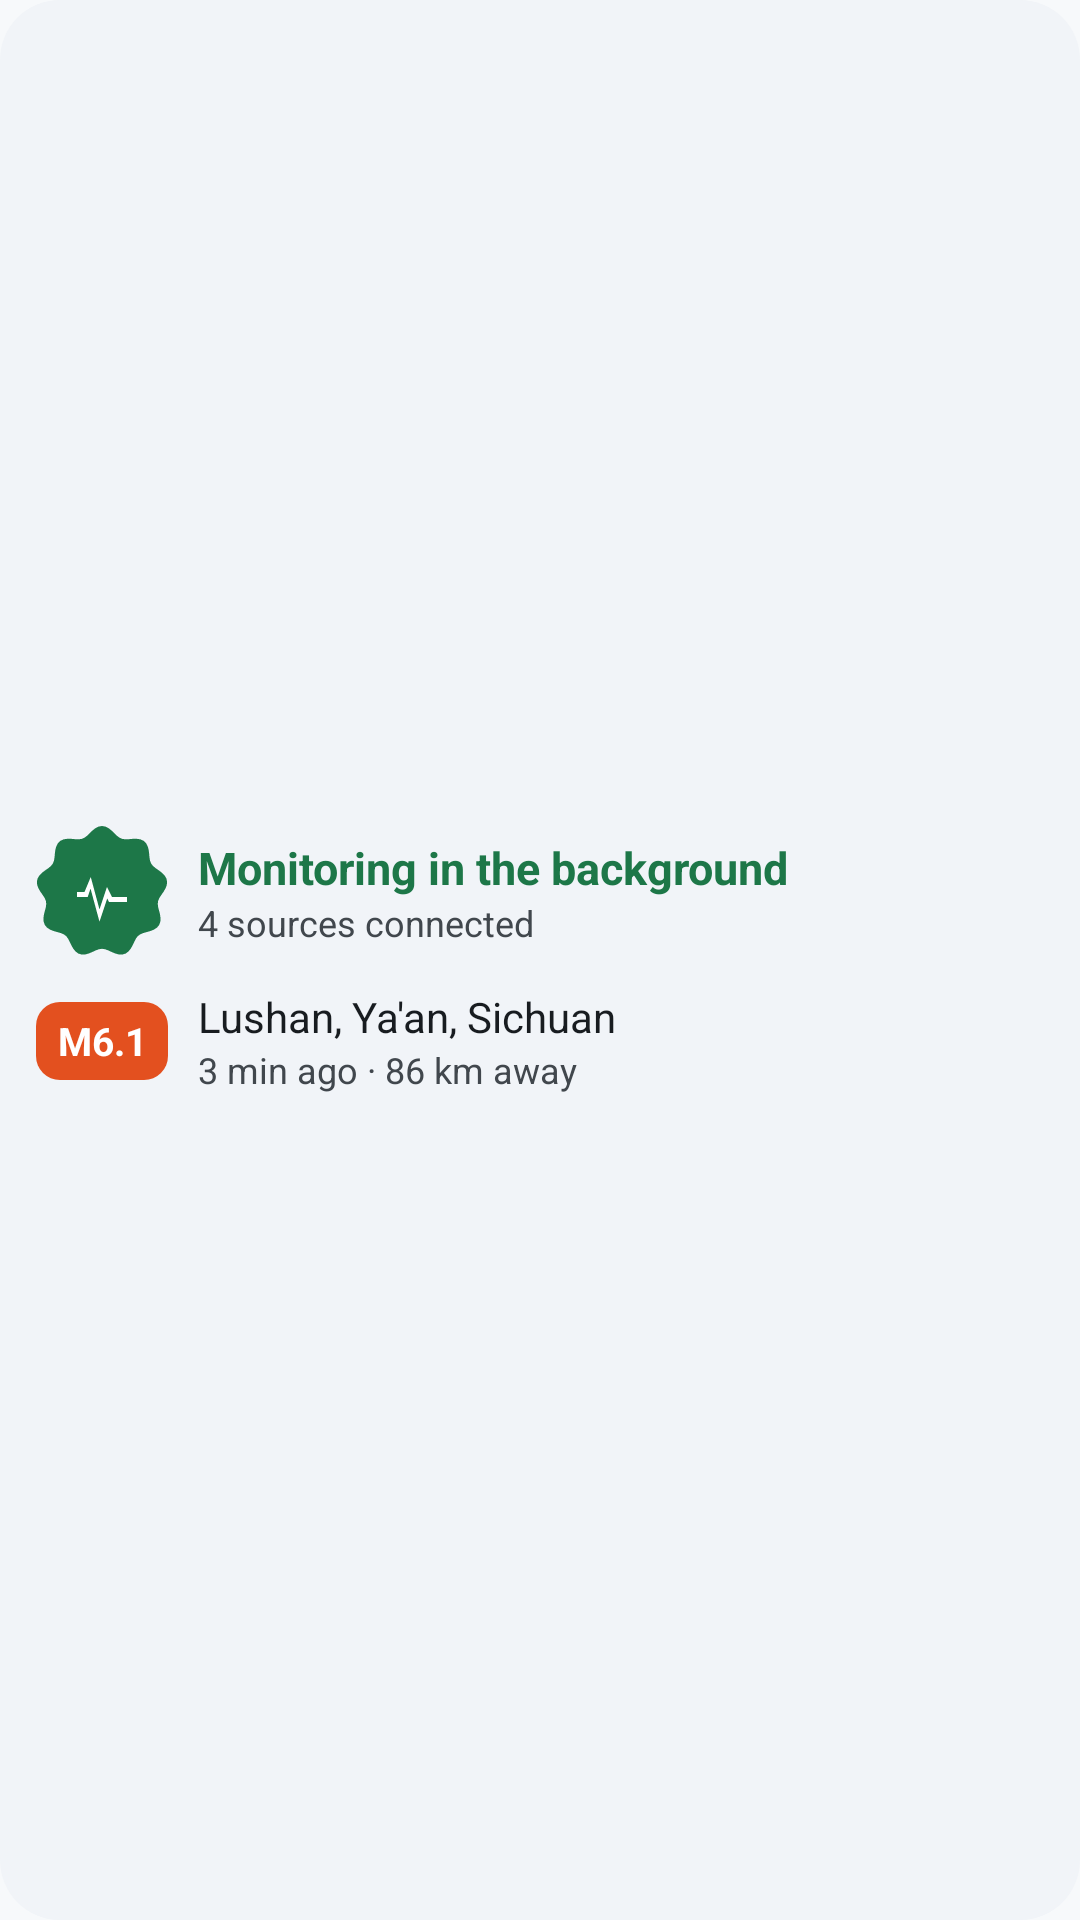

The Android layout XML behind this screen, and the referenced resources:
<!-- AndroidManifest.xml: application theme Theme.MyEarthQuakeAlert -->
<!-- res/layout/widget_status_preview.xml -->
<?xml version="1.0" encoding="utf-8"?>
<LinearLayout xmlns:android="http://schemas.android.com/apk/res/android"
    android:layout_width="match_parent"
    android:layout_height="match_parent"
    android:background="@drawable/ic_wg_bg"
    android:backgroundTint="#FFF1F4F8"
    android:gravity="center_vertical"
    android:orientation="vertical"
    android:padding="12dp">

    <LinearLayout
        android:layout_width="match_parent"
        android:layout_height="wrap_content"
        android:gravity="center_vertical"
        android:orientation="horizontal">

        <FrameLayout
            android:layout_width="44dp"
            android:layout_height="44dp">

            <ImageView
                android:layout_width="match_parent"
                android:layout_height="match_parent"
                android:importantForAccessibility="no"
                android:src="@drawable/ic_wg_cookie"
                android:tint="#FF1D7748" />

            <ImageView
                android:layout_width="20dp"
                android:layout_height="20dp"
                android:layout_gravity="center"
                android:importantForAccessibility="no"
                android:src="@drawable/ic_svc_tile" />
        </FrameLayout>

        <LinearLayout
            android:layout_width="0dp"
            android:layout_height="wrap_content"
            android:layout_marginStart="10dp"
            android:layout_weight="1"
            android:orientation="vertical">

            <TextView
                android:layout_width="wrap_content"
                android:layout_height="wrap_content"
                android:ellipsize="end"
                android:maxLines="1"
                android:text="@string/wg_preview_title"
                android:textColor="#FF1D7748"
                android:textSize="15sp"
                android:textStyle="bold" />

            <TextView
                android:layout_width="wrap_content"
                android:layout_height="wrap_content"
                android:ellipsize="end"
                android:maxLines="1"
                android:text="@string/wg_preview_subtitle"
                android:textColor="#FF41474D"
                android:textSize="12sp" />
        </LinearLayout>
    </LinearLayout>

    <LinearLayout
        android:layout_width="match_parent"
        android:layout_height="wrap_content"
        android:layout_marginTop="10dp"
        android:gravity="center_vertical"
        android:orientation="horizontal">

        <TextView
            android:layout_width="44dp"
            android:layout_height="26dp"
            android:background="@drawable/ic_wg_badge"
            android:backgroundTint="#FFE3501F"
            android:gravity="center"
            android:maxLines="1"
            android:text="@string/wg_preview_magnitude"
            android:textColor="#FFFFFFFF"
            android:textSize="13sp"
            android:textStyle="bold" />

        <LinearLayout
            android:layout_width="0dp"
            android:layout_height="wrap_content"
            android:layout_marginStart="10dp"
            android:layout_weight="1"
            android:orientation="vertical">

            <TextView
                android:layout_width="wrap_content"
                android:layout_height="wrap_content"
                android:ellipsize="end"
                android:maxLines="1"
                android:text="@string/wg_preview_place"
                android:textColor="#FF181C20"
                android:textSize="14sp" />

            <TextView
                android:layout_width="wrap_content"
                android:layout_height="wrap_content"
                android:ellipsize="end"
                android:maxLines="1"
                android:text="@string/wg_preview_meta"
                android:textColor="#FF41474D"
                android:textSize="12sp" />
        </LinearLayout>
    </LinearLayout>
</LinearLayout>
<!-- resources referenced by this layout -->
<resources>
  <!-- drawable ic_svc_tile (drawable) -->
  <?xml version="1.0" encoding="utf-8"?>
  <vector xmlns:android="http://schemas.android.com/apk/res/android"
      android:width="24dp"
      android:height="24dp"
      android:viewportWidth="24"
      android:viewportHeight="24"
      android:tint="#FFFFFF">
      <path
          android:fillColor="@android:color/white"
          android:pathData="M2,12h3l2.5,-6 3.5,13 3,-9 2,4h6v2h-7.2l-0.7,-1.4 -3.1,9.3L7.4,10.6 6.3,14H2v-2z" />
  </vector>
  <!-- drawable ic_wg_badge (drawable) -->
  <?xml version="1.0" encoding="utf-8"?>
  <shape xmlns:android="http://schemas.android.com/apk/res/android" android:shape="rectangle">
      <corners android:radius="8dp" />
      <solid android:color="#FFFFFFFF" />
  </shape>
  <!-- drawable ic_wg_bg (drawable) -->
  <?xml version="1.0" encoding="utf-8"?>
  <shape xmlns:android="http://schemas.android.com/apk/res/android" android:shape="rectangle">
      <corners android:radius="20dp" />
      <solid android:color="#FFFFFFFF" />
  </shape>
  <!-- drawable ic_wg_cookie (drawable) -->
  <?xml version="1.0" encoding="utf-8"?>
  <vector xmlns:android="http://schemas.android.com/apk/res/android"
      android:width="48dp"
      android:height="48dp"
      android:viewportWidth="48"
      android:viewportHeight="48">
      <path
          android:fillColor="#FFFFFFFF"
          android:pathData="M24.00,0.00L25.25,0.22L26.44,0.82L27.53,1.69L28.53,2.67L29.47,3.58L30.41,4.28L31.41,4.70L32.53,4.84L33.79,4.79L35.16,4.67L36.57,4.64L37.92,4.84L39.09,5.36L40.00,6.23L40.62,7.38L40.98,8.72L41.15,10.11L41.27,11.46L41.47,12.65L41.88,13.67L42.56,14.54L43.50,15.32L44.60,16.09L45.72,16.94L46.71,17.92L47.40,19.03L47.68,20.25L47.55,21.52L47.05,22.79L46.33,24.00L45.54,25.13L44.86,26.19L44.42,27.23L44.28,28.31L44.42,29.47L44.74,30.74L45.09,32.09L45.29,33.48L45.22,34.81L44.78,36.00L43.98,36.97L42.86,37.70L41.55,38.21L40.21,38.59L38.95,38.95L37.87,39.41L37.01,40.06L36.33,40.97L35.75,42.09L35.16,43.33L34.48,44.57L33.63,45.63L32.59,46.39L31.39,46.75L30.08,46.71L28.75,46.34L27.45,45.79L26.23,45.22L25.09,44.81L24.00,44.65L22.91,44.81L21.77,45.22L20.55,45.79L19.25,46.34L17.92,46.71L16.61,46.75L15.41,46.39L14.37,45.63L13.52,44.57L12.84,43.33L12.25,42.09L11.67,40.97L10.99,40.06L10.13,39.41L9.05,38.95L7.79,38.59L6.45,38.21L5.14,37.70L4.02,36.97L3.22,36.00L2.78,34.81L2.71,33.48L2.91,32.09L3.26,30.74L3.58,29.47L3.72,28.31L3.58,27.23L3.14,26.19L2.46,25.13L1.67,24.00L0.95,22.79L0.45,21.52L0.32,20.25L0.60,19.03L1.29,17.92L2.28,16.94L3.40,16.09L4.50,15.32L5.44,14.54L6.12,13.67L6.53,12.65L6.73,11.46L6.85,10.11L7.02,8.72L7.38,7.38L8.00,6.23L8.91,5.36L10.08,4.84L11.43,4.64L12.84,4.67L14.21,4.79L15.47,4.84L16.59,4.70L17.59,4.28L18.53,3.58L19.47,2.67L20.47,1.69L21.56,0.82L22.75,0.22Z" />
  </vector>
  <string name="wg_preview_magnitude">M6.1</string>
  <string name="wg_preview_meta">3 min ago · 86 km away</string>
  <string name="wg_preview_place">Lushan, Ya\'an, Sichuan</string>
  <string name="wg_preview_subtitle">4 sources connected</string>
  <string name="wg_preview_title">Monitoring in the background</string>
  <style name="Theme.MyEarthQuakeAlert" parent="@android:style/Theme.DeviceDefault.Light.NoActionBar">
          <item name="android:windowBackground">#F7F9FB</item>
      </style>
</resources>
